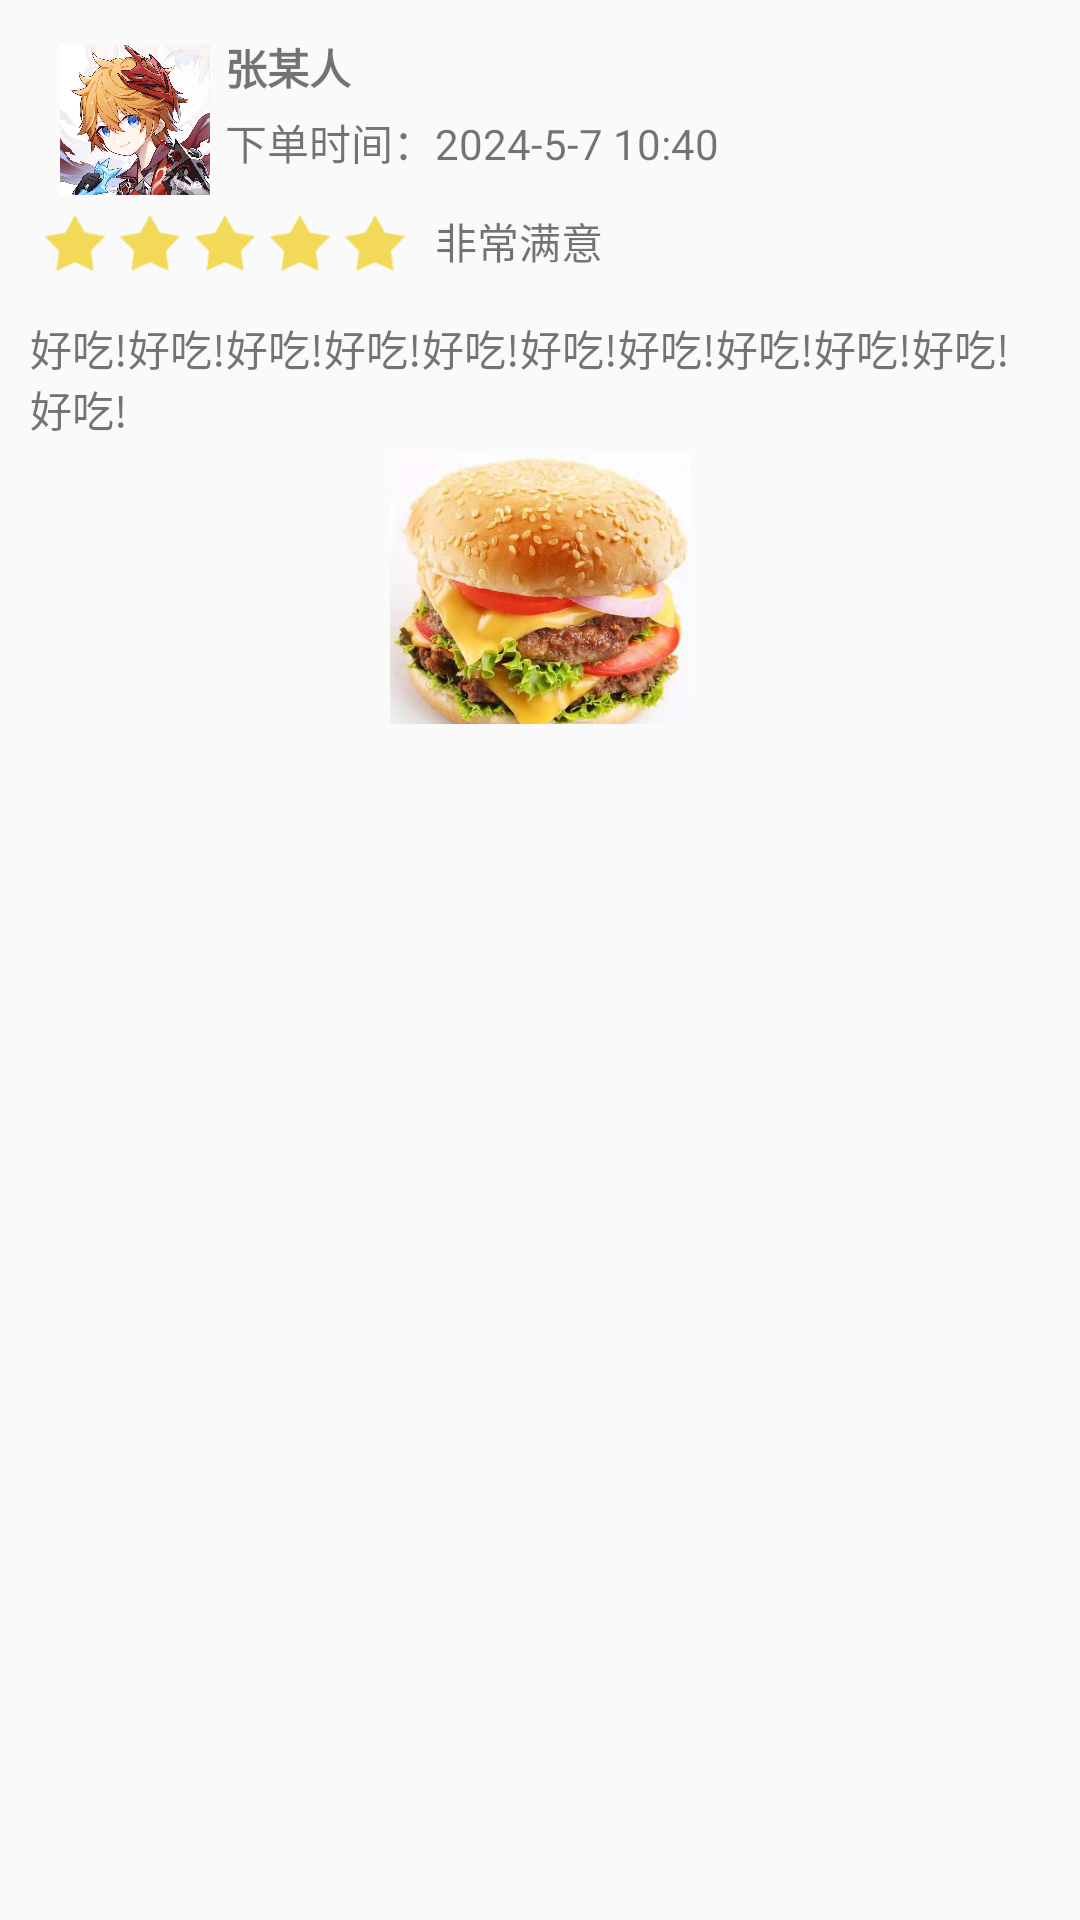

Android layout source for this screen:
<!-- AndroidManifest.xml: application theme Theme.OrderFood -->
<!-- res/layout/comment_list.xml -->
<?xml version="1.0" encoding="utf-8"?>
<LinearLayout xmlns:android="http://schemas.android.com/apk/res/android"
    xmlns:app="http://schemas.android.com/apk/res-auto"
    xmlns:tools="http://schemas.android.com/tools"
    android:layout_width="match_parent"
    android:layout_height="match_parent"
    android:layout_marginTop="20dp"
    android:orientation="vertical"
    android:padding="10dp">

    <RelativeLayout
        android:layout_width="match_parent"
        android:layout_height="wrap_content">

        <ImageView
            android:id="@+id/comment_tx"
            android:layout_width="50dp"
            android:layout_height="50dp"
            android:layout_alignParentStart="true"
            android:layout_centerVertical="true"
            android:layout_marginStart="10dp"
            android:layout_marginTop="10dp"
            android:src="@drawable/dadaliya"


            />


        <TextView
            android:id="@+id/comment_user_name"
            android:layout_width="match_parent"
            android:layout_height="25dp"
            android:layout_marginLeft="5dp"
            android:layout_toRightOf="@+id/comment_tx"
            android:gravity="left|center_horizontal|center_vertical"
            android:text="@string/eat_name"
            android:textStyle="bold"


            />

        <TextView
            android:id="@+id/comment_user_time"
            android:layout_width="match_parent"
            android:layout_height="25dp"
            android:layout_below="@+id/comment_user_name"
            android:layout_marginLeft="5dp"
            android:layout_toRightOf="@+id/comment_tx"
            android:gravity="left|center_horizontal|center_vertical"
            android:text="@string/time" />


    </RelativeLayout>


    <LinearLayout
        android:layout_width="match_parent"
        android:layout_height="wrap_content"
        android:layout_marginLeft="5dp"
        android:orientation="horizontal">

        <RadioButton
            android:id="@+id/comment_one_a"
            android:layout_width="20dp"
            android:layout_height="20dp"
            android:layout_marginRight="5dp"
            android:background="@drawable/xx"
            android:button="@null"
            android:gravity="center"
            android:stateListAnimator="@null"
            android:textStyle="bold" />

        <RadioButton
            android:id="@+id/comment_one_b"
            android:layout_width="20dp"
            android:layout_height="20dp"
            android:layout_marginRight="5dp"
            android:background="@drawable/xx"

            android:button="@null"
            android:gravity="center"
            android:stateListAnimator="@null"
            android:textStyle="bold" />

        <RadioButton
            android:id="@+id/comment_one_c"
            android:layout_width="20dp"
            android:layout_height="20dp"
            android:layout_marginRight="5dp"
            android:background="@drawable/xx"

            android:button="@null"
            android:gravity="center"
            android:stateListAnimator="@null"
            android:textStyle="bold" />


        <RadioButton
            android:id="@+id/comment_one_d"
            android:layout_width="20dp"
            android:layout_height="20dp"
            android:layout_marginRight="5dp"
            android:background="@drawable/xx"

            android:button="@null"
            android:gravity="center"
            android:stateListAnimator="@null"
            android:textStyle="bold"

            />


        <RadioButton
            android:id="@+id/comment_one_e"
            android:layout_width="20dp"
            android:layout_height="20dp"
            android:layout_marginRight="10dp"
            android:background="@drawable/xx"
            android:button="@null"
            android:gravity="center"
            android:stateListAnimator="@null"
            android:textStyle="bold"

            />

        <TextView
            android:id="@+id/comment_one_f"
            android:layout_width="match_parent"
            android:layout_height="wrap_content"
            android:text="非常满意" />

    </LinearLayout>


    <LinearLayout
        android:layout_width="match_parent"
        android:layout_height="wrap_content"
        android:layout_marginTop="15dp"
        android:orientation="vertical">


        <TextView
            android:id="@+id/comment_con"
            android:layout_width="match_parent"
            android:layout_height="wrap_content"
            android:text="好吃!好吃!好吃!好吃!好吃!好吃!好吃!好吃!好吃!好吃!好吃!" />


        <ImageView
            android:id="@+id/comment_con_img"
            android:layout_width="match_parent"
            android:layout_height="90dp"
            android:layout_marginTop="5dp"
            android:gravity="left"
            android:src="@drawable/hanbao" />


    </LinearLayout>


</LinearLayout>
<!-- resources referenced by this layout -->
<resources>
  <!-- drawable dadaliya: jpg bitmap (drawable, 349391 bytes) -->
  <!-- drawable hanbao: jpg bitmap (drawable, 42166 bytes) -->
  <!-- drawable xx: png bitmap (drawable, 727 bytes) -->
  <string name="eat_name">张某人</string>
  <string name="time">下单时间：2024-5-7 10:40</string>
  <style name="Theme.OrderFood" parent="Base.Theme.OrderFood" />
  <style name="Base.Theme.OrderFood" parent="Theme.MaterialComponents.DayNight.NoActionBar.Bridge">
          
          <item name="colorPrimary">@color/colorPrimary</item>
          <item name="colorPrimaryVariant">@color/colorPrimaryVariant</item>
          <item name="colorOnPrimary">@color/white</item>
          <item name="colorAccent">@color/colorAccent</item>
          <item name="android:statusBarColor">?attr/colorPrimaryVariant</item>
          
      </style>
  <color name="colorPrimary">@color/green_500</color>
  <color name="colorPrimaryVariant">@color/green_700</color>
  <color name="white">#FFFFFFFF</color>
  <color name="colorAccent">#F4511E</color>
  <color name="green_500">#4CAF50</color>
  <color name="green_700">#388E3C</color>
</resources>
